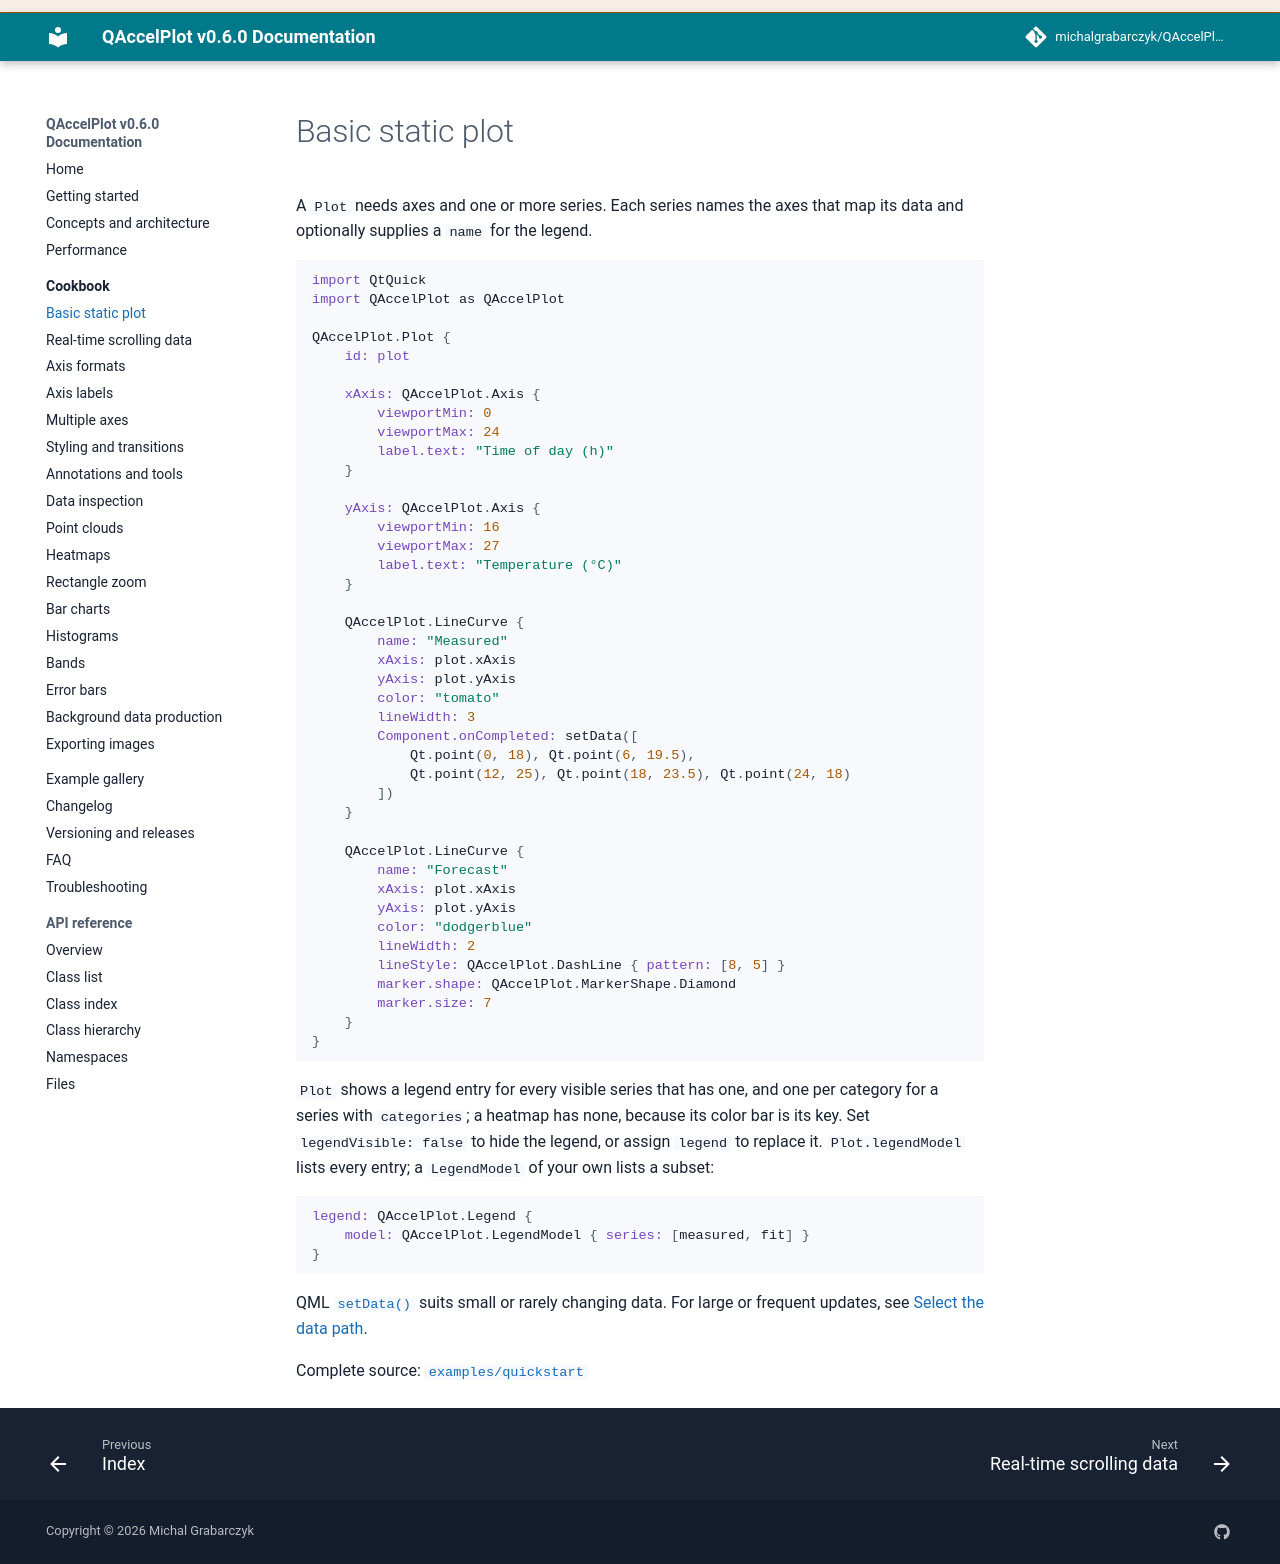

repository: michalgrabarczyk/QAccelPlot · page: cookbook/basic-plot/index.html · generator: mkdocs

---
description: "Create a basic static QAccelPlot chart with axes, multiple line curves, markers, dashed lines, and an automatic legend."
---

<!--
SPDX-FileCopyrightText: 2026 Michal Grabarczyk
SPDX-License-Identifier: MIT
-->

# Basic static plot

A `Plot` needs axes and one or more series. Each series names the axes that map
its data and optionally supplies a `name` for the legend.

```qml
import QtQuick
import QAccelPlot as QAccelPlot

QAccelPlot.Plot {
    id: plot

    xAxis: QAccelPlot.Axis {
        viewportMin: 0
        viewportMax: 24
        label.text: "Time of day (h)"
    }

    yAxis: QAccelPlot.Axis {
        viewportMin: 16
        viewportMax: 27
        label.text: "Temperature (°C)"
    }

    QAccelPlot.LineCurve {
        name: "Measured"
        xAxis: plot.xAxis
        yAxis: plot.yAxis
        color: "tomato"
        lineWidth: 3
        Component.onCompleted: setData([
            Qt.point(0, 18), Qt.point(6, 19.5),
            Qt.point(12, 25), Qt.point(18, 23.5), Qt.point(24, 18)
        ])
    }

    QAccelPlot.LineCurve {
        name: "Forecast"
        xAxis: plot.xAxis
        yAxis: plot.yAxis
        color: "dodgerblue"
        lineWidth: 2
        lineStyle: QAccelPlot.DashLine { pattern: [8, 5] }
        marker.shape: QAccelPlot.MarkerShape.Diamond
        marker.size: 7
    }
}
```

`Plot` shows a legend entry for every visible series that has one, and one per
category for a series with `categories`; a heatmap has none, because its color
bar is its key. Set `legendVisible: false` to hide
the legend, or assign `legend` to replace it. `Plot.legendModel` lists every
entry; a `LegendModel` of your own lists a subset:

```qml
legend: QAccelPlot.Legend {
    model: QAccelPlot.LegendModel { series: [measured, fit] }
}
```

QML [`setData()`](../api/classQAccelPlot_1_1LineCurve.md#function-setdata-18)
suits small or rarely changing data. For large or frequent updates, see
[Select the data path](../performance.md#select-the-data-path).

Complete source: [`examples/quickstart`](https://github.com/michalgrabarczyk/QAccelPlot/tree/main/examples/quickstart)
